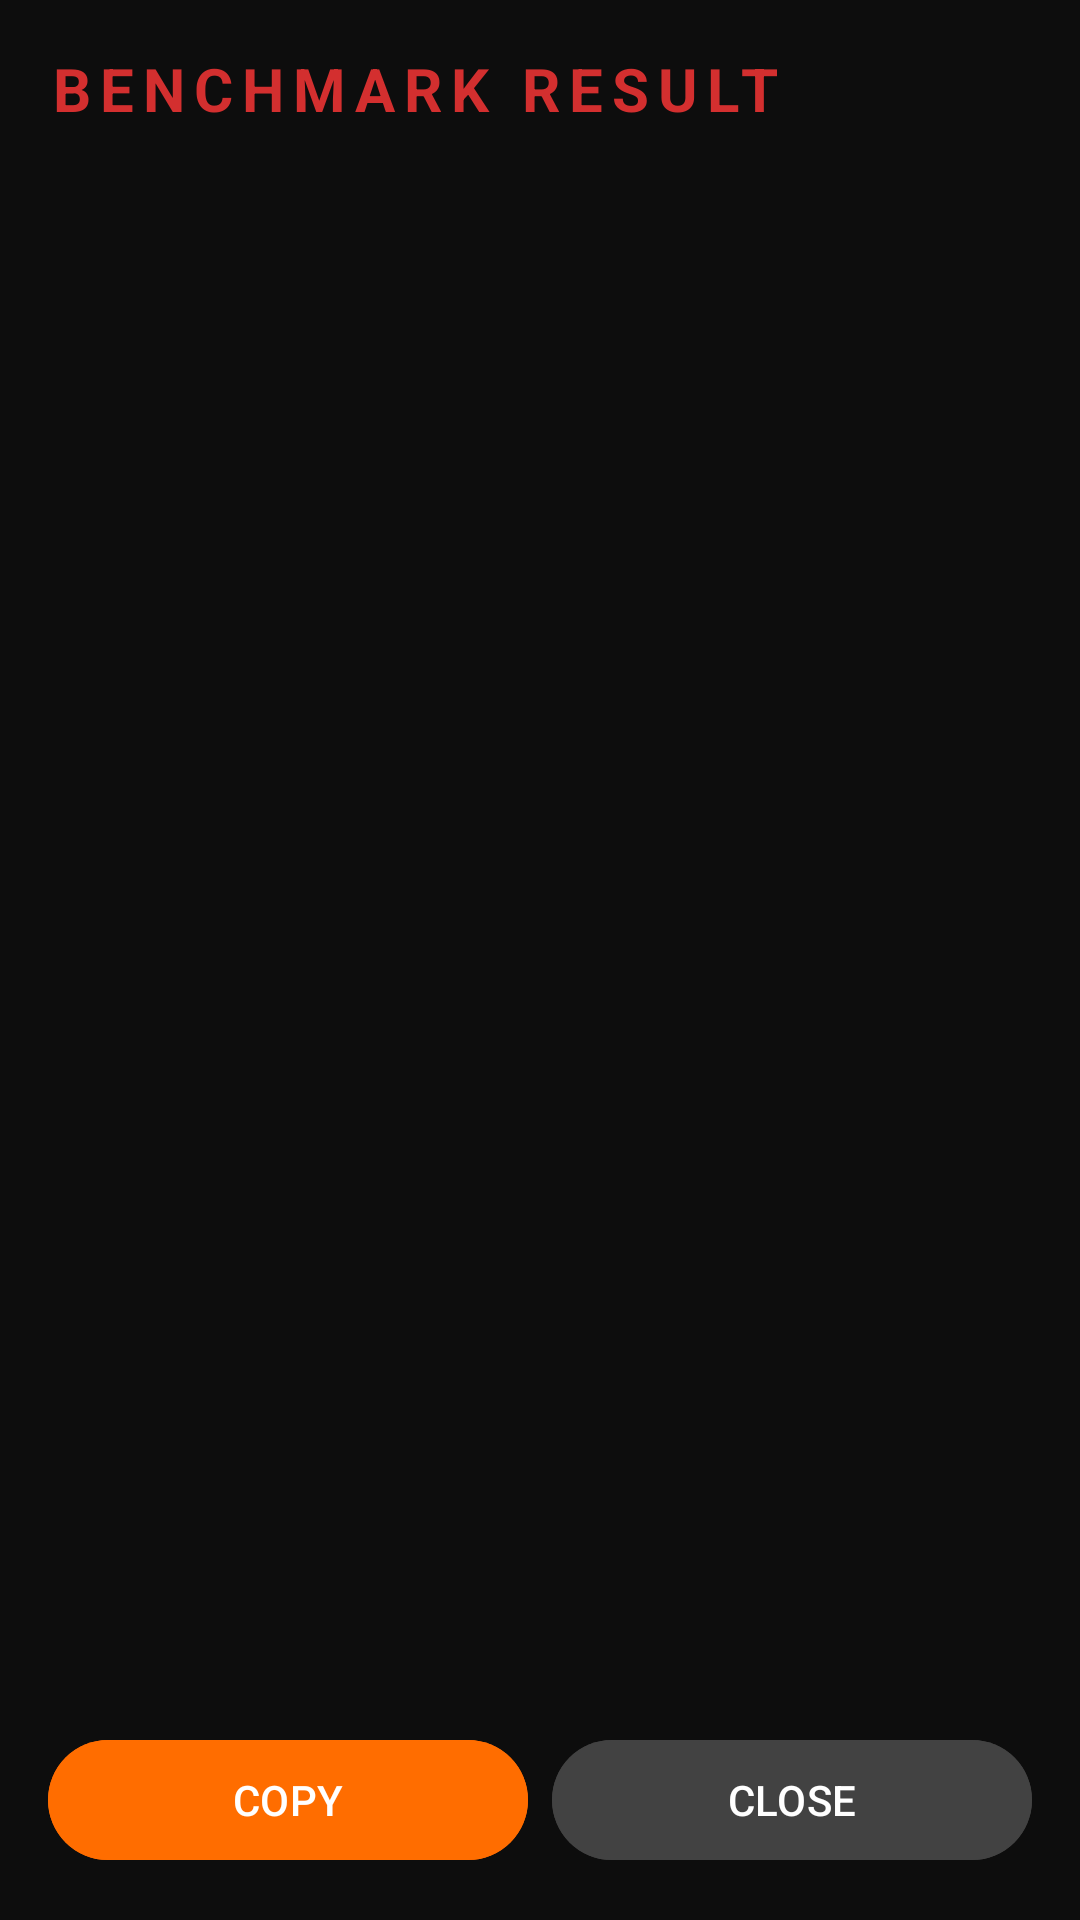

Reconstruct the res/layout file that produces this screen, plus the resources it refers to.
<!-- AndroidManifest.xml: application theme Theme.RexTestBenchmark -->
<!-- res/layout/activity_result.xml -->
<?xml version="1.0" encoding="utf-8"?>
<LinearLayout xmlns:android="http://schemas.android.com/apk/res/android"
    android:layout_width="match_parent"
    android:layout_height="match_parent"
    android:orientation="vertical"
    android:background="#FF0D0D0D"
    android:padding="16dp">

    <TextView
        android:layout_width="match_parent"
        android:layout_height="wrap_content"
        android:text="BENCHMARK RESULT"
        android:textColor="#FFD32F2F"
        android:textSize="20sp"
        android:textStyle="bold"
        android:letterSpacing="0.15"
        android:layout_marginBottom="16dp"/>

    <androidx.recyclerview.widget.RecyclerView
        android:id="@+id/rvResult"
        android:layout_width="match_parent"
        android:layout_height="0dp"
        android:layout_weight="1"/>

    <LinearLayout
        android:layout_width="match_parent"
        android:layout_height="wrap_content"
        android:orientation="horizontal"
        android:layout_marginTop="12dp">

        <com.google.android.material.button.MaterialButton
            android:id="@+id/btnCopyResult"
            android:layout_width="0dp"
            android:layout_height="wrap_content"
            android:layout_weight="1"
            android:layout_marginEnd="8dp"
            android:text="COPY"
            android:backgroundTint="#FFFF6D00"
            android:textColor="#FFFFFFFF"/>

        <com.google.android.material.button.MaterialButton
            android:id="@+id/btnCloseResult"
            android:layout_width="0dp"
            android:layout_height="wrap_content"
            android:layout_weight="1"
            android:text="CLOSE"
            android:backgroundTint="#FF424242"
            android:textColor="#FFFFFFFF"/>
    </LinearLayout>
</LinearLayout>
<!-- resources referenced by this layout -->
<resources>
  <style name="Theme.RexTestBenchmark" parent="Theme.Material3.DayNight.NoActionBar">
          <item name="colorPrimary">#FF1A1A1A</item>
          <item name="colorOnPrimary">#FFFFFFFF</item>
          <item name="colorSecondary">#FFD32F2F</item>
          <item name="android:statusBarColor">#FF000000</item>
      </style>
</resources>
